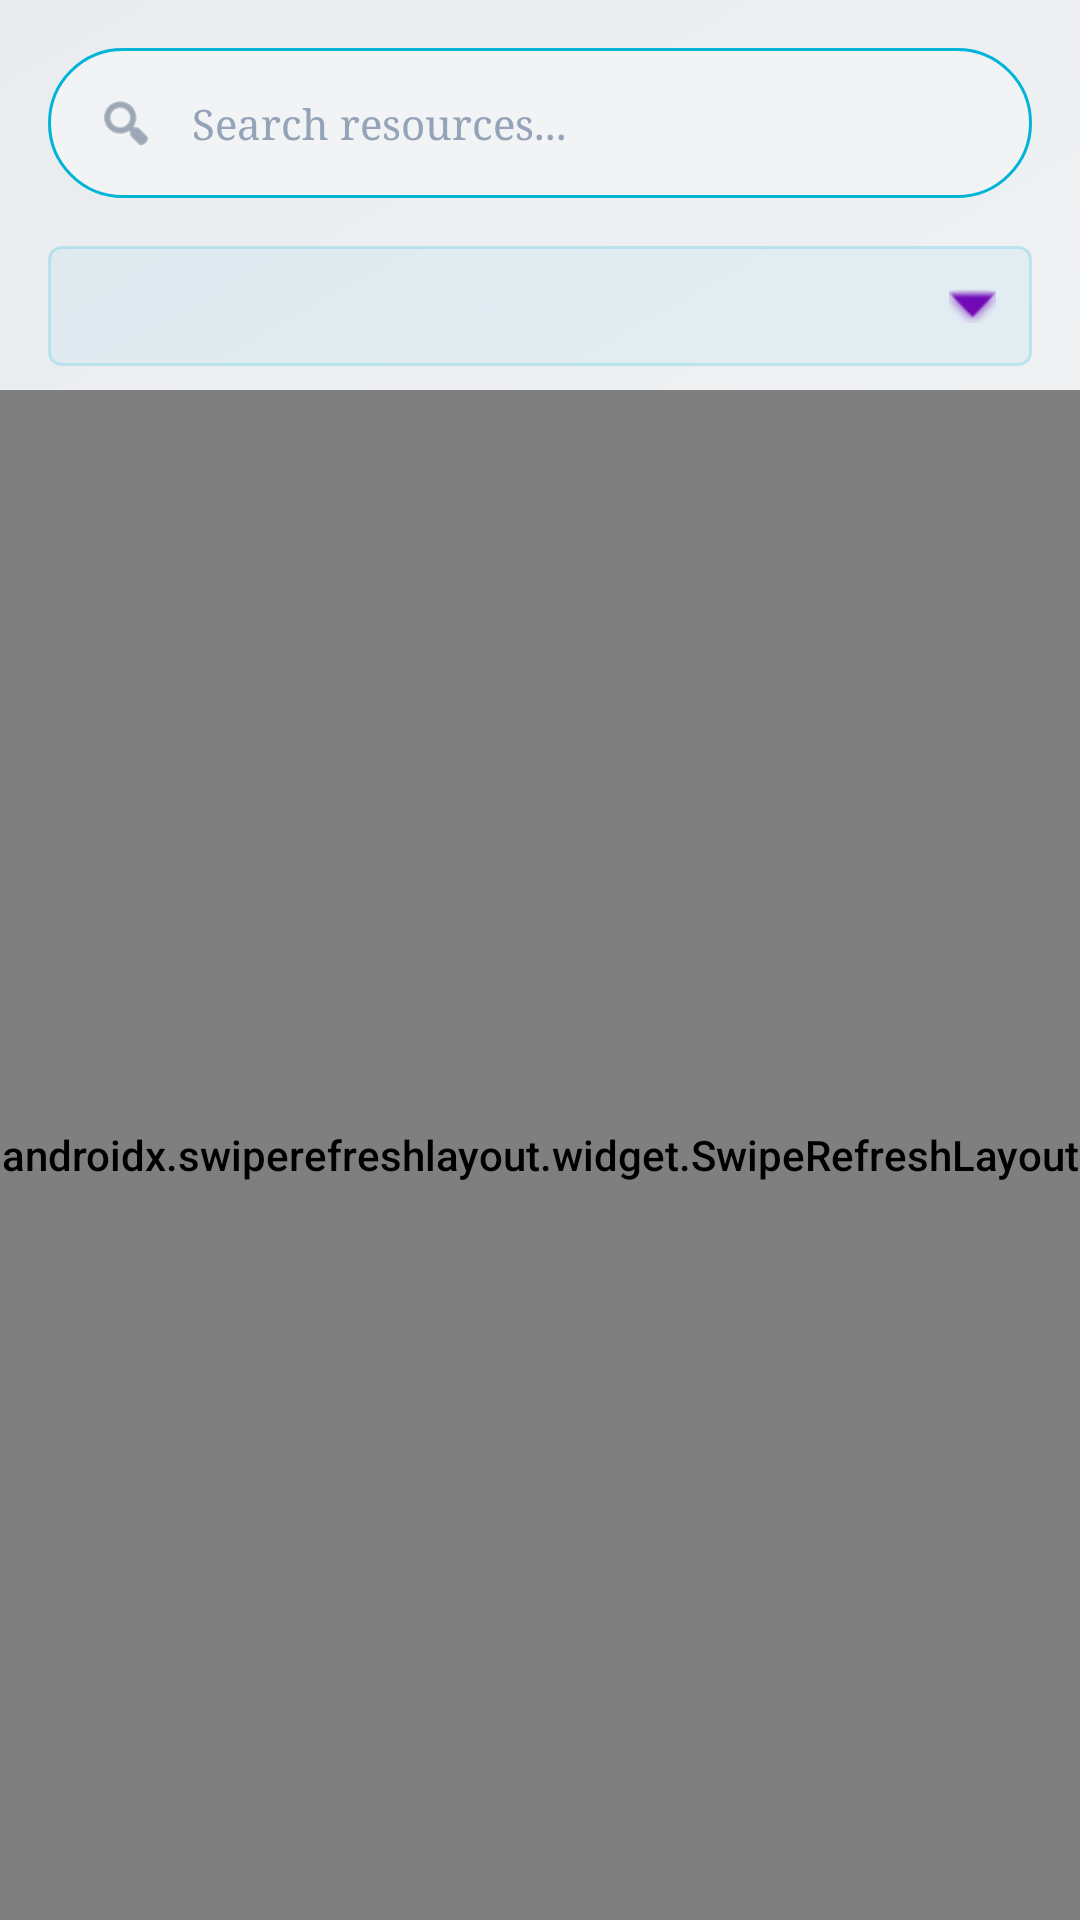

Produce the Android XML layout that renders to this screen, including the resource entries it uses.
<!-- AndroidManifest.xml: application theme Theme.CampusShare -->
<!-- res/layout/fragment_search.xml -->
<?xml version="1.0" encoding="utf-8"?>
<LinearLayout xmlns:android="http://schemas.android.com/apk/res/android"
    xmlns:app="http://schemas.android.com/apk/res-auto"
    android:layout_width="match_parent"
    android:layout_height="match_parent"
    android:orientation="vertical">

    
    <RelativeLayout
        android:layout_width="match_parent"
        android:layout_height="50dp"
        android:layout_margin="16dp"
        android:background="@drawable/bg_search_bar"
        android:paddingStart="16dp"
        android:paddingEnd="16dp">

        <ImageView
            android:id="@+id/iv_search"
            android:layout_width="20dp"
            android:layout_height="20dp"
            android:layout_centerVertical="true"
            android:src="@android:drawable/ic_menu_search"
            app:tint="@color/text_secondary" />

        <EditText
            android:id="@+id/et_search"
            android:layout_width="match_parent"
            android:layout_height="match_parent"
            android:layout_toEndOf="@id/iv_search"
            android:background="@android:color/transparent"
            android:hint="Search resources..."
            android:textColorHint="@color/text_hint"
            android:textColor="@color/text_primary"
            android:textSize="14sp"
            android:fontFamily="serif"
            android:paddingStart="12dp"
            android:imeOptions="actionSearch"
            android:inputType="text" />
    </RelativeLayout>

    
    <Spinner
        android:id="@+id/spinner_category_filter"
        android:layout_width="match_parent"
        android:layout_height="40dp"
        android:layout_marginStart="16dp"
        android:layout_marginEnd="16dp"
        android:layout_marginBottom="8dp"
        android:background="@drawable/spinner_background" />

    <androidx.swiperefreshlayout.widget.SwipeRefreshLayout
        android:id="@+id/swipe_refresh"
        android:layout_width="match_parent"
        android:layout_height="match_parent">

        <FrameLayout
            android:layout_width="match_parent"
            android:layout_height="match_parent">

            <androidx.recyclerview.widget.RecyclerView
                android:id="@+id/recycler_view"
                android:layout_width="match_parent"
                android:layout_height="match_parent"
                android:padding="16dp"
                android:clipToPadding="false" />

            <ProgressBar
                android:id="@+id/progress_bar"
                android:layout_width="wrap_content"
                android:layout_height="wrap_content"
                android:layout_gravity="center"
                android:indeterminateTint="@color/accent_primary"
                android:visibility="gone" />

            <TextView
                android:id="@+id/tv_empty"
                android:layout_width="wrap_content"
                android:layout_height="wrap_content"
                android:layout_gravity="center"
                android:text="No resources found"
                android:textAlignment="center"
                android:textColor="@color/text_secondary"
                android:visibility="gone" />
        </FrameLayout>
    </androidx.swiperefreshlayout.widget.SwipeRefreshLayout>
</LinearLayout>
<!-- resources referenced by this layout -->
<resources>
  <color name="accent_primary">#00B4D8</color>
  <color name="text_hint">#94A3B8</color>
  <color name="text_primary">#1A1D23</color>
  <color name="text_secondary">#64748B</color>
  <!-- drawable bg_search_bar (drawable) -->
  <?xml version="1.0" encoding="utf-8"?>
  <shape xmlns:android="http://schemas.android.com/apk/res/android"
      android:shape="rectangle">
      <corners android:radius="25dp" />
      <stroke
          android:width="1dp"
          android:color="@color/accent_primary" />
      <solid android:color="@color/input_bg" />
  </shape>
  <!-- drawable spinner_background (drawable) -->
  <?xml version="1.0" encoding="utf-8"?>
  <layer-list xmlns:android="http://schemas.android.com/apk/res/android">
      <item>
          <shape android:shape="rectangle">
              <solid android:color="@color/glass_white_5" />
              <stroke android:width="1dp" android:color="@color/glass_white_20" />
              <corners android:radius="4dp" />
          </shape>
      </item>
      <item android:right="12dp">
          <bitmap
              android:src="@android:drawable/arrow_down_float"
              android:gravity="end|center_vertical"
              android:tint="@color/secondary_glow" />
      </item>
  </layer-list>
  <color name="input_bg">#F1F3F5</color>
  <color name="glass_white_5">#0D00B4D8</color>
  <color name="glass_white_20">#3300B4D8</color>
  <color name="secondary_glow">@color/accent_secondary</color>
  <color name="accent_dark">#0077B6</color>
  <color name="white">#FFFFFF</color>
  <color name="accent_secondary">#7209B7</color>
  <color name="bg_dark_gradient_start">#F8F9FA</color>
  <!-- drawable bg_main_gradient (drawable) -->
  <?xml version="1.0" encoding="utf-8"?>
  <shape xmlns:android="http://schemas.android.com/apk/res/android"
      android:shape="rectangle">
      <gradient
          android:angle="135"
          android:endColor="@color/dynamic_bg_end"
          android:startColor="@color/dynamic_bg_start"
          android:type="linear" />
  </shape>
  <style name="Widget.CampusShare.GlassCard" parent="Widget.MaterialComponents.CardView">
          <item name="cardBackgroundColor">@color/bg_card</item>
          <item name="cardCornerRadius">16dp</item>
          <item name="cardElevation">4dp</item>
          <item name="strokeColor">@color/glass_white_10</item>
          <item name="strokeWidth">1dp</item>
      </style>
  <style name="Widget.CampusShare.GlowButton" parent="Widget.MaterialComponents.Button">
          <item name="backgroundTint">@color/accent_primary</item>
          <item name="rippleColor">@color/white</item>
          <item name="cornerRadius">12dp</item>
          <item name="android:insetTop">0dp</item>
          <item name="android:insetBottom">0dp</item>
          <item name="android:textAllCaps">false</item>
          <item name="android:textStyle">bold</item>
          <item name="android:paddingTop">14dp</item>
          <item name="android:paddingBottom">14dp</item>
      </style>
  <style name="Widget.CampusShare.NormalBottomNav" parent="Widget.MaterialComponents.BottomNavigationView">
          <item name="backgroundTint">@color/nav_bg</item>
          <item name="itemIconTint">@color/bottom_nav_selector</item>
          <item name="itemTextColor">@color/bottom_nav_selector</item>
          <item name="labelVisibilityMode">labeled</item>
          <item name="elevation">12dp</item>
      </style>
  <color name="dynamic_bg_end">#E9ECEF</color>
  <color name="dynamic_bg_start">#F8F9FA</color>
  <color name="bg_card">#FFFFFF</color>
  <color name="glass_white_10">#1A00B4D8</color>
  <style name="TextAppearance.CampusShare.Hint" parent="TextAppearance.MaterialComponents.Subtitle2">
          <item name="android:textColor">@color/accent_primary</item>
      </style>
  <color name="nav_bg">#FFFFFF</color>
  <style name="Widget.CampusShare.DatePicker.Button" parent="Widget.MaterialComponents.Button.TextButton">
          <item name="android:textColor">@color/accent_primary</item>
          <item name="rippleColor">@color/glass_white_20</item>
      </style>
</resources>
